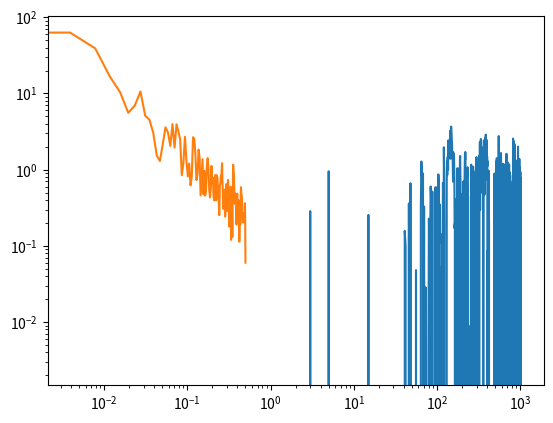

The script that saved this image:
import matplotlib.pyplot as plt
import numpy as np
import scipy.signal as signal

psd = lambda f: 1/np.where(f == 0, float('inf'), np.sqrt(f))

N = 1024
X_white = np.fft.rfft(np.random.randn(N))
S = psd(np.fft.rfftfreq(N))
S = S / np.sqrt(np.mean(S**2))
X_shaped = X_white * S
X_pink = np.fft.irfft(X_shaped)

%matplotlib inline
plt.plot(X_pink)
ff, pxx = signal.welch(X_pink)

plt.loglog(ff, pxx)